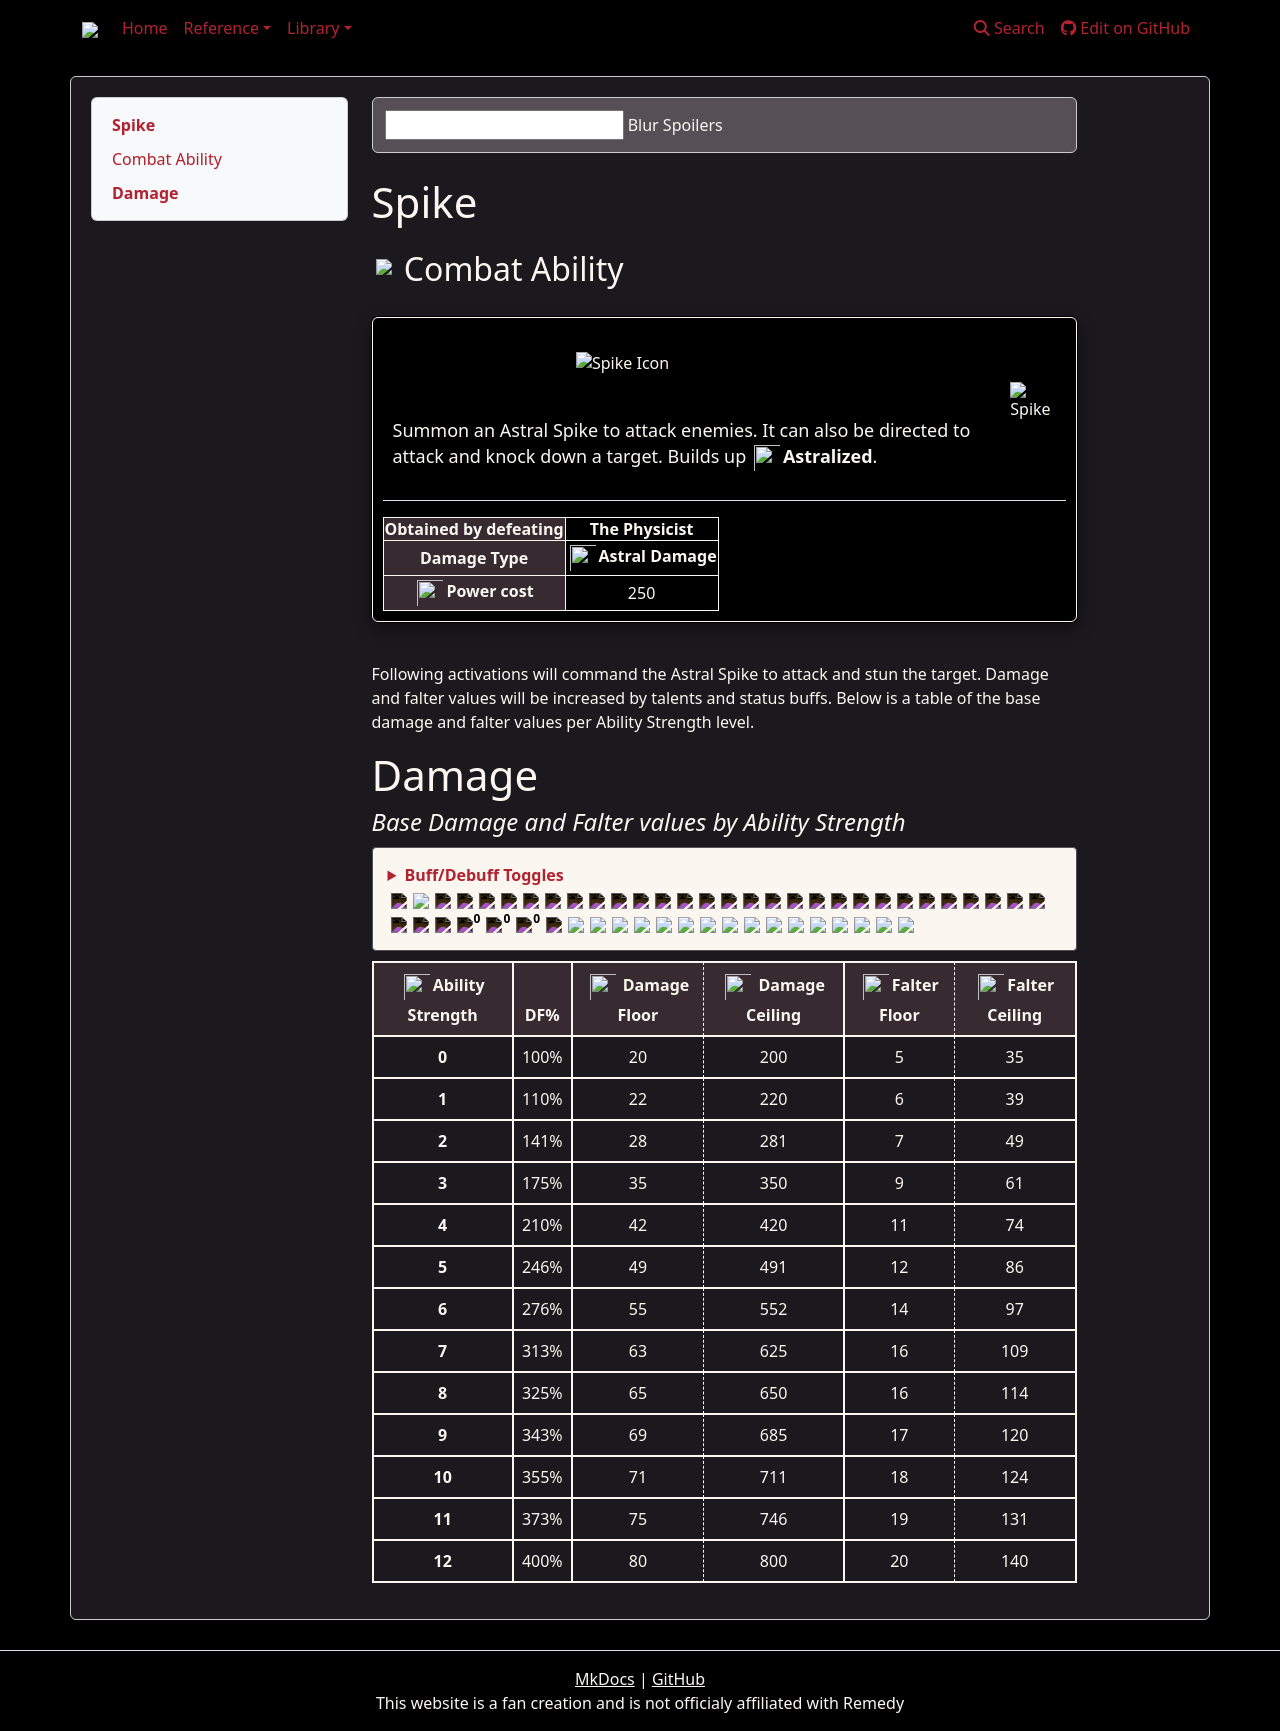

repository: weslo-stem/control-resonant-reference · page: reference/dylan/combat-abilities/spike/index.html · generator: mkdocs

# Spike
## <img src="{{icon_power}}" style="border: 0px;"/> Combat Ability

<div class="flex-container">

<div class="generic-infobox">
    <!-- Image -->
    <div class="flex-container">
        <div class="box-icon-primary left-box">
            <img src="{{icon_spike}}" alt="Spike Icon">
            <div class="image-subtitle">
                <p class="inline-svg">
                    Summon an Astral Spike to attack enemies. It can also be directed to attack and knock down a target. Builds up
                    <img src="{{icon_status_astralized}}"/><strong><b>Astralized</b></strong>.
                </p>
            </div>
        </div>
       <div class="box-gif-primary">
            <img src="{{gif_spike}}" alt="Spike">
        </div>
    </div>
    <div class="mobile-box-gif-primary">
        <img src="{{gif_spike}}" alt="Spike">
    </div>
    <hr>
    <div class="flex-container">
        <div class="htable" style="overflow-x: auto; width: 100%;">
            <table>
                <tbody>
                    <tr>
                        <th scope="row" style="background-color: var(--shadow-grey)">Obtained by defeating</th>
                        <td class="iBLURREDi"><strong><b>The Physicist</b></strong></td>
                    </tr>
                    <tr>
                        <th scope="row" style="background-color: var(--shadow-grey)">Damage Type</th>
                        <td class="inline-svg"><img src="{{icon_astral_damage}}"/><strong><b>Astral Damage</b></strong></td>
                    </tr>
                    <tr>
                        <th scope="row" style="background-color: var(--shadow-grey)" class="inline-svg"><img src="{{icon_power}}"/><strong><b>Power</b></strong> cost</th>
                        <td>250</td>
                    </tr>
                </tbody>
            </table>
        </div>
        </div>
    </div>
</div>
<br>

Following activations will command the Astral Spike to attack and stun the target. Damage and falter values will be increased by talents and status buffs. Below is a table of the base damage and falter values per Ability Strength level. 

# Damage

#### *Base Damage and Falter values by Ability Strength*


{% from "reference/dylan/html/buffs_dropdown.html" import caBuffsDropdown %}
{{ caBuffsDropdown(['Astral'], 'Spike', false, false) }}
{% from "reference/dylan/html/ca_damage_table.html" import dmgTable %}
{{ dmgTable('tables/damage_tables/combat_abilities/spike.csv', ['Astral']) }}
